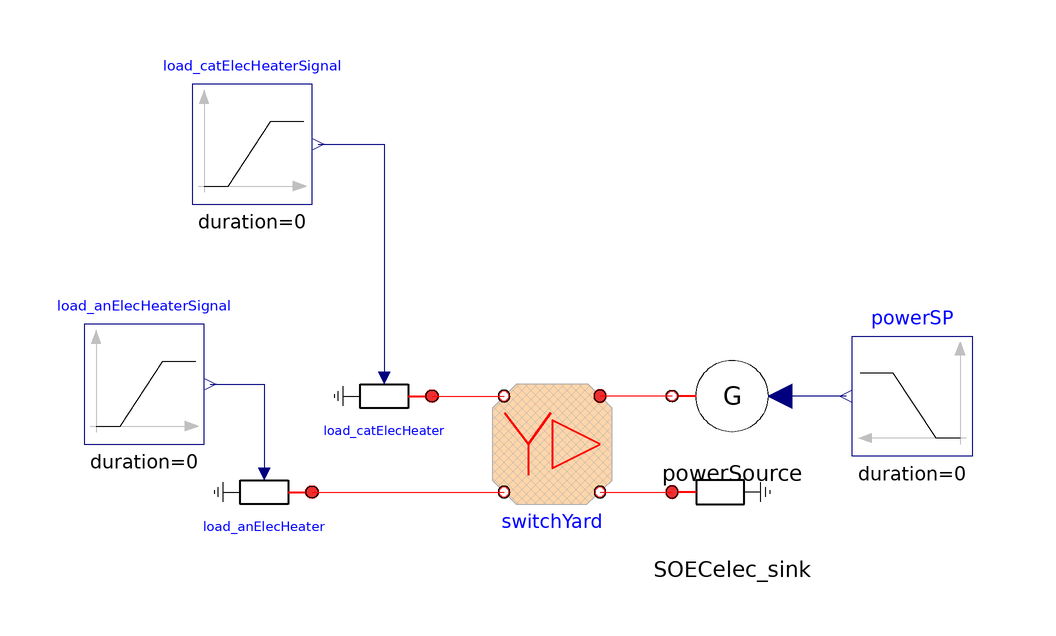

The Modelica model whose source follows is shown above as a component diagram (icons at their Placement, wires along their Line points).

model SwitchYard_HTSEvessel_test
  extends Modelica.Icons.Example;

  Sources.PrescribedPowerFlow powerSource
    annotation (Placement(transformation(extent={{40,-2},{20,18}})));
  Sources.PowerSink SOECelec_sink
    annotation (Placement(transformation(extent={{20,-18},{40,2}})));
  Modelica.Blocks.Sources.Ramp powerSP(
    duration=0,
    startTime=100,
    offset=9.10627*1e6*5,
    height=-2*1e6*3)
    annotation (Placement(transformation(extent={{70,-2},{50,18}})));
  SwitchYard_vessel switchYard
    annotation (Placement(transformation(extent={{-10,-10},{10,10}})));
  Sources.PrescribedLoad load_catElecHeater
    annotation (Placement(transformation(extent={{-20,-2},{-40,18}})));
  Modelica.Blocks.Sources.Ramp load_catElecHeaterSignal(
    duration=0,
    offset=2*1e6,
    height=-1*1e6,
    startTime=150)
    annotation (Placement(transformation(extent={{-60,40},{-40,60}})));
  Modelica.Blocks.Sources.Ramp load_anElecHeaterSignal(
    duration=0,
    startTime=100,
    height=0,
    offset=3*1e6)
    annotation (Placement(transformation(extent={{-78,0},{-58,20}})));
  Sources.PrescribedLoad load_anElecHeater
    annotation (Placement(transformation(extent={{-40,-18},{-60,2}})));
equation
  connect(powerSP.y, powerSource.P_flow)
    annotation (Line(points={{49,8},{38,8}},   color={0,0,127}));
  connect(load_catElecHeaterSignal.y, load_catElecHeater.powerConsumption)
    annotation (Line(points={{-39,50},{-28,50},{-28,11}}, color={0,0,127}));
  connect(load_anElecHeaterSignal.y, load_anElecHeater.powerConsumption)
    annotation (Line(points={{-57,10},{-48,10},{-48,-5}}, color={0,0,127}));
  connect(load_catElecHeater.load, switchYard.load_catElecHeater)
    annotation (Line(points={{-20,8},{-14,8},{-8,8}}, color={255,0,0}));
  connect(load_anElecHeater.load, switchYard.load_anElecHeater)
    annotation (Line(points={{-40,-8},{-24,-8},{-8,-8}}, color={255,0,0}));
  connect(switchYard.load_SOEC, SOECelec_sink.port_a)
    annotation (Line(points={{8,-8},{14,-8},{20,-8}}, color={255,0,0}));
  connect(powerSource.port_b, switchYard.totalElecPower)
    annotation (Line(points={{20,8},{14,8},{8,8}}, color={255,0,0}));
  annotation (
    Diagram(coordinateSystem(preserveAspectRatio=false, extent={{-100,
            -100},{100,100}})),
    experiment(StopTime=200, Interval=1),
    __Dymola_experimentSetupOutput);
end SwitchYard_HTSEvessel_test;